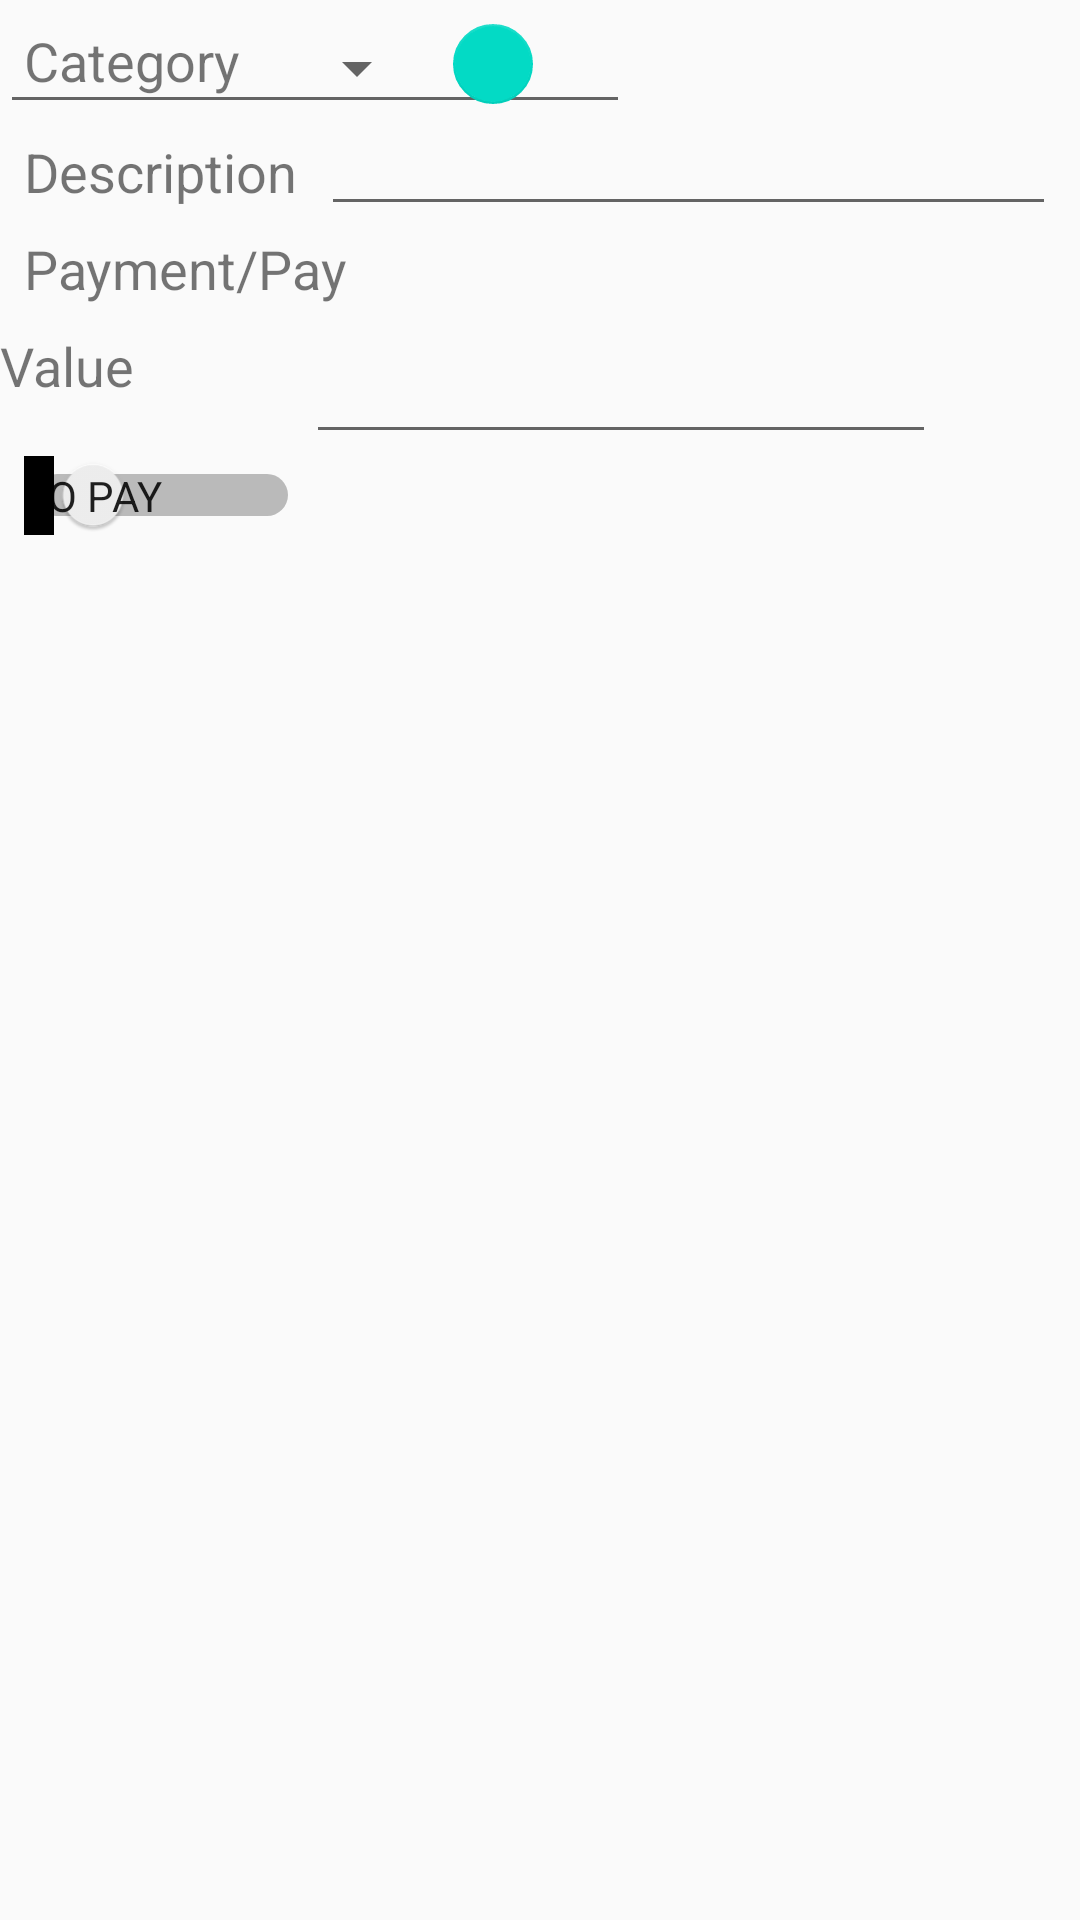

Reconstruct the res/layout file that produces this screen, plus the resources it refers to.
<!-- AndroidManifest.xml: application theme AppTheme -->
<!-- res/layout/activity_insert_debts.xml -->
<?xml version="1.0" encoding="utf-8"?>
<android.support.constraint.ConstraintLayout xmlns:android="http://schemas.android.com/apk/res/android"
    xmlns:app="http://schemas.android.com/apk/res-auto"
    xmlns:tools="http://schemas.android.com/tools"
    android:id="@+id/mLayout"
    android:layout_width="match_parent"
    android:layout_height="match_parent">

    <TextView
        android:id="@+id/textViewCategoria"
        android:layout_width="79dp"
        android:layout_height="29dp"
        android:layout_marginStart="8dp"
        android:layout_marginTop="8dp"
        android:text="Category"
        android:textSize="18sp"
        app:layout_constraintStart_toStartOf="parent"
        app:layout_constraintTop_toTopOf="parent" />

    <Spinner
        android:id="@+id/spinnerCategories"
        android:layout_width="wrap_content"
        android:layout_height="wrap_content"
        android:layout_marginStart="8dp"
        android:layout_marginTop="8dp"
        app:layout_constraintBottom_toBottomOf="@+id/textViewCategoria"
        app:layout_constraintStart_toEndOf="@+id/textViewCategoria"
        app:layout_constraintTop_toTopOf="parent" />

    <TextView
        android:id="@+id/textViewDescription"
        android:layout_width="wrap_content"
        android:layout_height="wrap_content"
        android:layout_marginStart="8dp"
        android:layout_marginTop="8dp"
        android:text="Description"
        android:textSize="18sp"
        app:layout_constraintStart_toStartOf="parent"
        app:layout_constraintTop_toBottomOf="@+id/textViewCategoria" />

    <EditText
        android:id="@+id/editTextDescription"
        android:layout_width="0dp"
        android:layout_height="wrap_content"
        android:layout_marginEnd="8dp"
        android:layout_marginStart="8dp"
        android:layout_marginTop="8dp"
        android:ems="10"
        android:inputType="textPersonName"
        android:textSize="14sp"
        app:layout_constraintBottom_toBottomOf="@+id/textViewDescription"
        app:layout_constraintEnd_toEndOf="parent"
        app:layout_constraintStart_toEndOf="@+id/textViewDescription"
        app:layout_constraintTop_toBottomOf="@+id/textViewCategoria" />

    <TextView
        android:id="@+id/textViewPaymentorPay"
        android:layout_width="wrap_content"
        android:layout_height="wrap_content"
        android:layout_marginStart="8dp"
        android:layout_marginTop="8dp"
        android:text="Payment/Pay"
        android:textSize="18sp"
        app:layout_constraintStart_toStartOf="parent"
        app:layout_constraintTop_toBottomOf="@+id/textViewDescription" />

    <Switch
        android:id="@+id/switchPay"
        android:layout_width="wrap_content"
        android:layout_height="27dp"
        android:layout_marginStart="8dp"

        android:layout_marginTop="8dp"
        android:showText="true"
        android:splitTrack="false"
        android:textOff="To Pay"
        android:textOn="Paid"
        app:layout_constraintStart_toStartOf="parent"
        app:layout_constraintTop_toBottomOf="@+id/textView2" />

    <EditText
        android:id="@+id/editTextDate"
        android:layout_width="wrap_content"
        android:layout_height="wrap_content"
        android:clickable="true"
        android:editable="false"
        android:ems="10"
        android:inputType="date"
        tools:layout_editor_absoluteX="8dp"
        tools:layout_editor_absoluteY="0dp" />
        app:layout_constraintBottom_toBottomOf="@+id/textViewPaymentorPay"
        app:layout_constraintStart_toEndOf="@+id/textViewPaymentorPay"
        app:layout_constraintTop_toBottomOf="@+id/textViewDescription" />

    <android.support.design.widget.FloatingActionButton
        android:id="@+id/floatingActionButtonAddCategory"
        android:layout_width="wrap_content"
        android:layout_height="0dp"
        android:layout_marginStart="8dp"
        android:scaleType="center"
        android:layout_marginTop="8dp"
        android:adjustViewBounds="false"
        android:clickable="true"
        app:elevation="0dp"
        app:layout_constraintBottom_toBottomOf="@+id/spinnerCategories"
        app:layout_constraintStart_toEndOf="@+id/spinnerCategories"
        app:layout_constraintTop_toTopOf="parent"
        app:srcCompat="@drawable/baseline_add_white_18" />

    <TextView
        android:id="@+id/textView2"
        android:layout_width="94dp"
        android:layout_height="34dp"
        android:layout_marginTop="8dp"
        android:text="Value"
        android:textSize="18sp"
        app:layout_constraintTop_toBottomOf="@+id/textViewPaymentorPay"
        tools:layout_editor_absoluteX="8dp" />

    <EditText
        android:id="@+id/editText2"
        android:layout_width="wrap_content"
        android:layout_height="wrap_content"
        android:layout_marginStart="8dp"
        android:layout_marginTop="8dp"
        android:ems="10"
        android:inputType="textPersonName"
        app:layout_constraintBottom_toBottomOf="@+id/textView2"
        app:layout_constraintStart_toEndOf="@+id/textView2"
        app:layout_constraintTop_toTopOf="@+id/textView2" />

</android.support.constraint.ConstraintLayout>
<!-- resources referenced by this layout -->
<resources>
  <style name="AppTheme" parent="Theme.AppCompat.Light.NoActionBar">
  
          
          <item name="colorPrimary">@color/colorPrimary</item>
          <item name="colorPrimaryDark">@color/colorPrimaryDark</item>
          <item name="colorAccent">@color/colorAccent</item>
      </style>
  <!-- not gathered from this repository: default colours our renderer supplied (Android Studio template values) -->
  <color name="colorPrimary">#FF6200EE</color>
  <color name="colorPrimaryDark">#FF3700B3</color>
  <color name="colorAccent">#FF03DAC5</color>
</resources>
